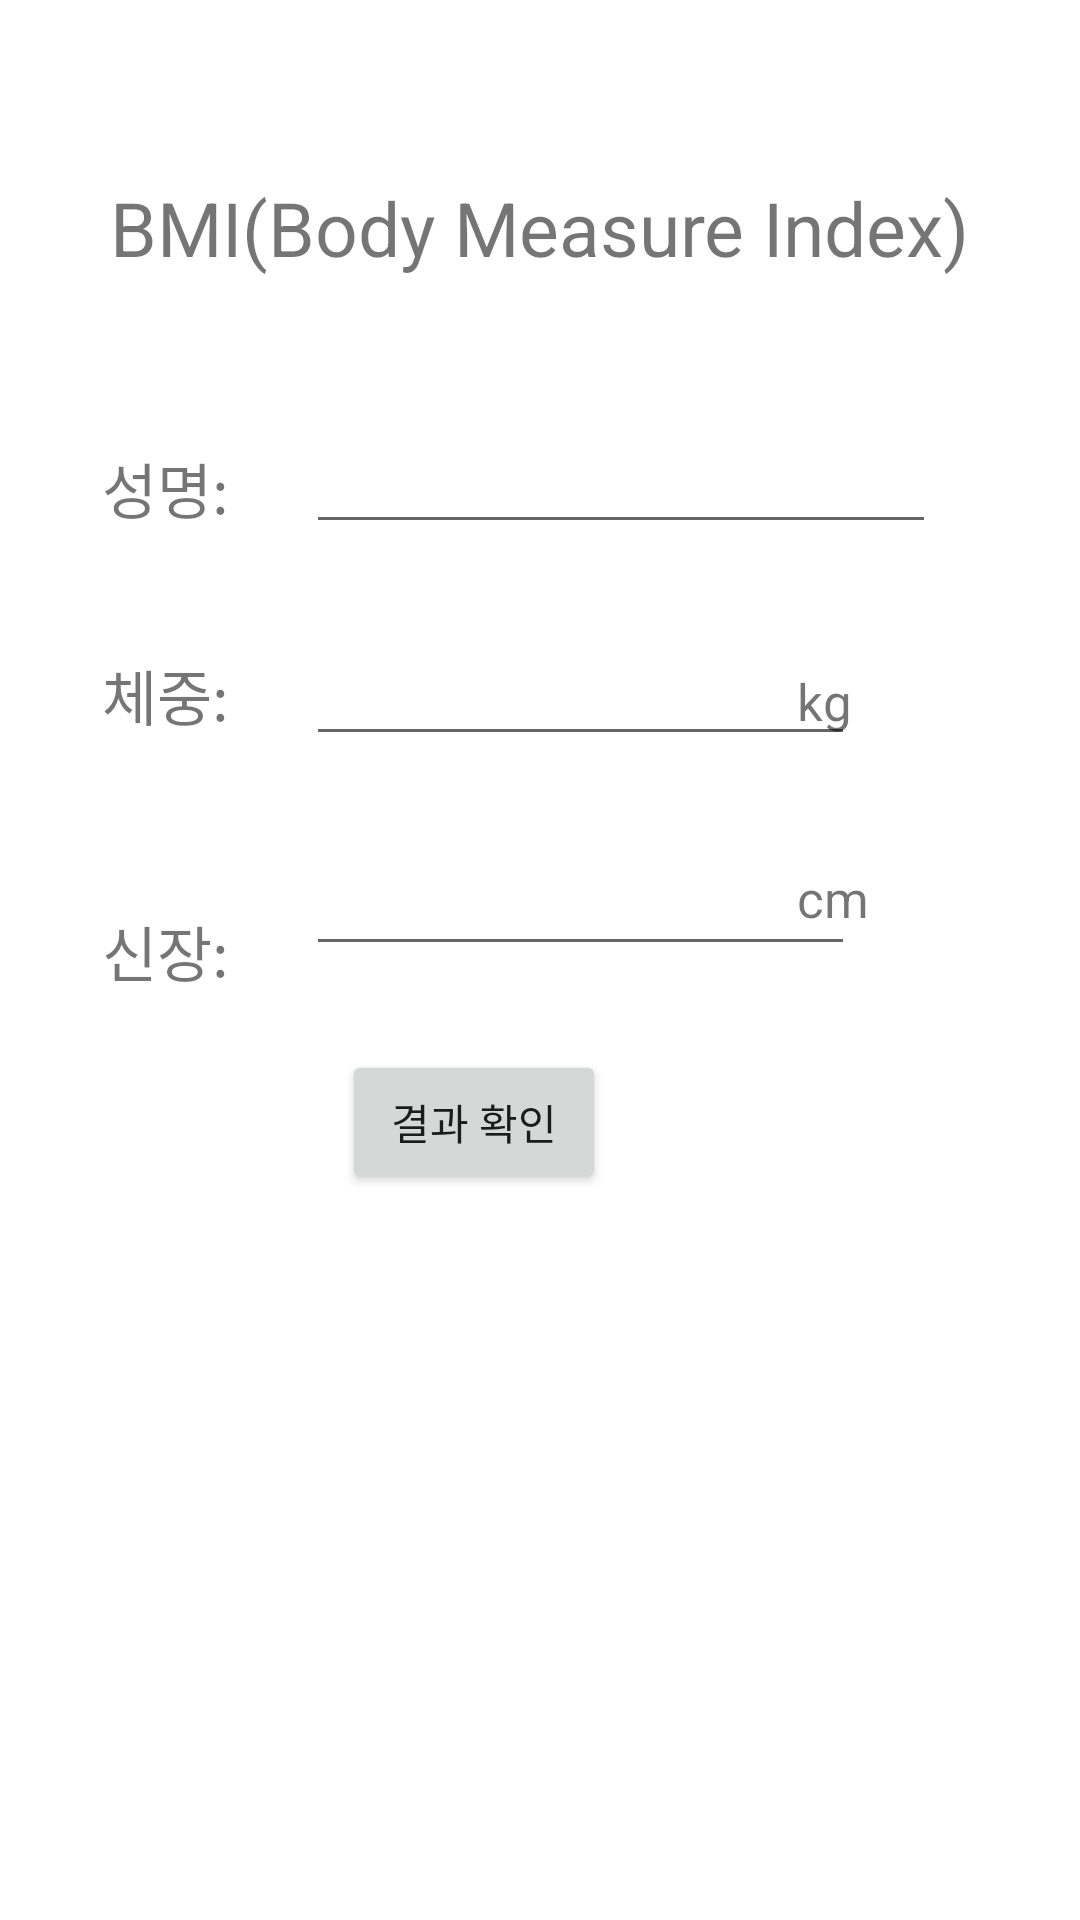

The Android layout XML behind this screen, and the referenced resources:
<!-- AndroidManifest.xml: application theme Theme.KotlinTest2 -->
<!-- res/layout/activity_main.xml -->
<?xml version="1.0" encoding="utf-8"?>
<androidx.constraintlayout.widget.ConstraintLayout xmlns:android="http://schemas.android.com/apk/res/android"
    xmlns:app="http://schemas.android.com/apk/res-auto"
    xmlns:tools="http://schemas.android.com/tools"
    android:layout_width="match_parent"
    android:layout_height="match_parent"
    android:padding="20dp"
    tools:context=".MainActivity">

    <EditText
        android:id="@+id/editName"
        android:layout_width="wrap_content"
        android:layout_height="wrap_content"
        android:layout_marginTop="120dp"
        android:layout_marginEnd="14dp"
        android:ems="10"
        android:inputType="textPersonName"
        app:layout_constraintEnd_toEndOf="parent"
        app:layout_constraintStart_toEndOf="@+id/textView"
        app:layout_constraintTop_toTopOf="parent" />

    <TextView
        android:id="@+id/textView"
        android:layout_width="wrap_content"
        android:layout_height="wrap_content"
        android:layout_marginTop="128dp"
        android:layout_marginEnd="12dp"
        android:text="성명:"
        android:textSize="20sp"
        app:layout_constraintEnd_toStartOf="@+id/editName"
        app:layout_constraintStart_toStartOf="parent"
        app:layout_constraintTop_toTopOf="parent" />

    <EditText
        android:id="@+id/editWeight"
        android:layout_width="183dp"
        android:layout_height="41dp"
        android:layout_marginTop="66dp"
        android:layout_marginBottom="70dp"
        android:ems="10"
        android:inputType="numberDecimal"
        app:layout_constraintBottom_toBottomOf="@+id/editHeight"
        app:layout_constraintStart_toStartOf="@+id/editName"
        app:layout_constraintTop_toTopOf="@+id/editName"
        app:layout_constraintVertical_bias="1.0" />

    <TextView
        android:id="@+id/textView3"
        android:layout_width="wrap_content"
        android:layout_height="wrap_content"
        android:layout_marginTop="56dp"
        android:text="신장:"
        android:textSize="20sp"
        app:layout_constraintStart_toStartOf="@+id/textView2"
        app:layout_constraintTop_toBottomOf="@+id/textView2" />

    <TextView
        android:id="@+id/textView5"
        android:layout_width="wrap_content"
        android:layout_height="wrap_content"
        android:layout_marginTop="8dp"
        android:text="cm"
        android:textSize="17sp"
        app:layout_constraintStart_toStartOf="@+id/textView4"
        app:layout_constraintTop_toTopOf="@+id/editHeight" />

    <TextView
        android:id="@+id/textView4"
        android:layout_width="wrap_content"
        android:layout_height="wrap_content"
        android:layout_marginEnd="56dp"
        android:text="kg"
        android:textSize="17sp"
        app:layout_constraintBaseline_toBaselineOf="@+id/editWeight"
        app:layout_constraintEnd_toEndOf="parent" />

    <Button
        android:id="@+id/btnResult"
        android:layout_width="wrap_content"
        android:layout_height="wrap_content"
        android:layout_marginStart="12dp"
        android:layout_marginTop="28dp"
        android:text="결과 확인"
        app:layout_constraintStart_toStartOf="@+id/editHeight"
        app:layout_constraintTop_toBottomOf="@+id/editHeight" />

    <TextView
        android:id="@+id/textView2"
        android:layout_width="wrap_content"
        android:layout_height="wrap_content"
        android:text="체중:"
        android:textSize="20sp"
        app:layout_constraintBaseline_toBaselineOf="@+id/editWeight"
        app:layout_constraintStart_toStartOf="@+id/textView" />

    <EditText
        android:id="@+id/editHeight"
        android:layout_width="183dp"
        android:layout_height="42dp"
        android:layout_marginTop="260dp"
        android:ems="10"
        android:inputType="numberDecimal"
        app:layout_constraintStart_toStartOf="@+id/editWeight"
        app:layout_constraintTop_toTopOf="parent" />

    <TextView
        android:id="@+id/textResult"
        android:layout_width="0dp"
        android:layout_height="wrap_content"
        android:layout_marginTop="36dp"
        android:layout_marginEnd="15dp"
        android:gravity="center_horizontal"
        android:textSize="20sp"
        app:layout_constraintEnd_toEndOf="parent"
        app:layout_constraintHorizontal_bias="0.0"
        app:layout_constraintStart_toStartOf="parent"
        app:layout_constraintTop_toBottomOf="@+id/btnResult" />

    <TextView
        android:id="@+id/textView6"
        android:layout_width="wrap_content"
        android:layout_height="wrap_content"
        android:layout_marginTop="39dp"
        android:text="BMI(Body Measure Index)"
        android:textSize="25sp"
        app:layout_constraintEnd_toEndOf="parent"
        app:layout_constraintHorizontal_bias="0.5"
        app:layout_constraintStart_toStartOf="parent"
        app:layout_constraintTop_toTopOf="parent" />

</androidx.constraintlayout.widget.ConstraintLayout>
<!-- resources referenced by this layout -->
<resources>
  <style name="Theme.KotlinTest2" parent="Theme.MaterialComponents.DayNight.DarkActionBar">
          
          <item name="colorPrimary">@color/purple_500</item>
          <item name="colorPrimaryVariant">@color/purple_700</item>
          <item name="colorOnPrimary">@color/white</item>
          
          <item name="colorSecondary">@color/teal_200</item>
          <item name="colorSecondaryVariant">@color/teal_700</item>
          <item name="colorOnSecondary">@color/black</item>
          
          <item name="android:statusBarColor" tools:targetApi="l">?attr/colorPrimaryVariant</item>
          
      </style>
  <!-- not gathered from this repository: default colours our renderer supplied (Android Studio template values) -->
  <color name="purple_500">#FF6200EE</color>
  <color name="purple_700">#FF3700B3</color>
  <color name="teal_200">#FF03DAC5</color>
  <color name="teal_700">#FF018786</color>
  <color name="black">#FF000000</color>
  <color name="white">#FFFFFFFF</color>
</resources>
